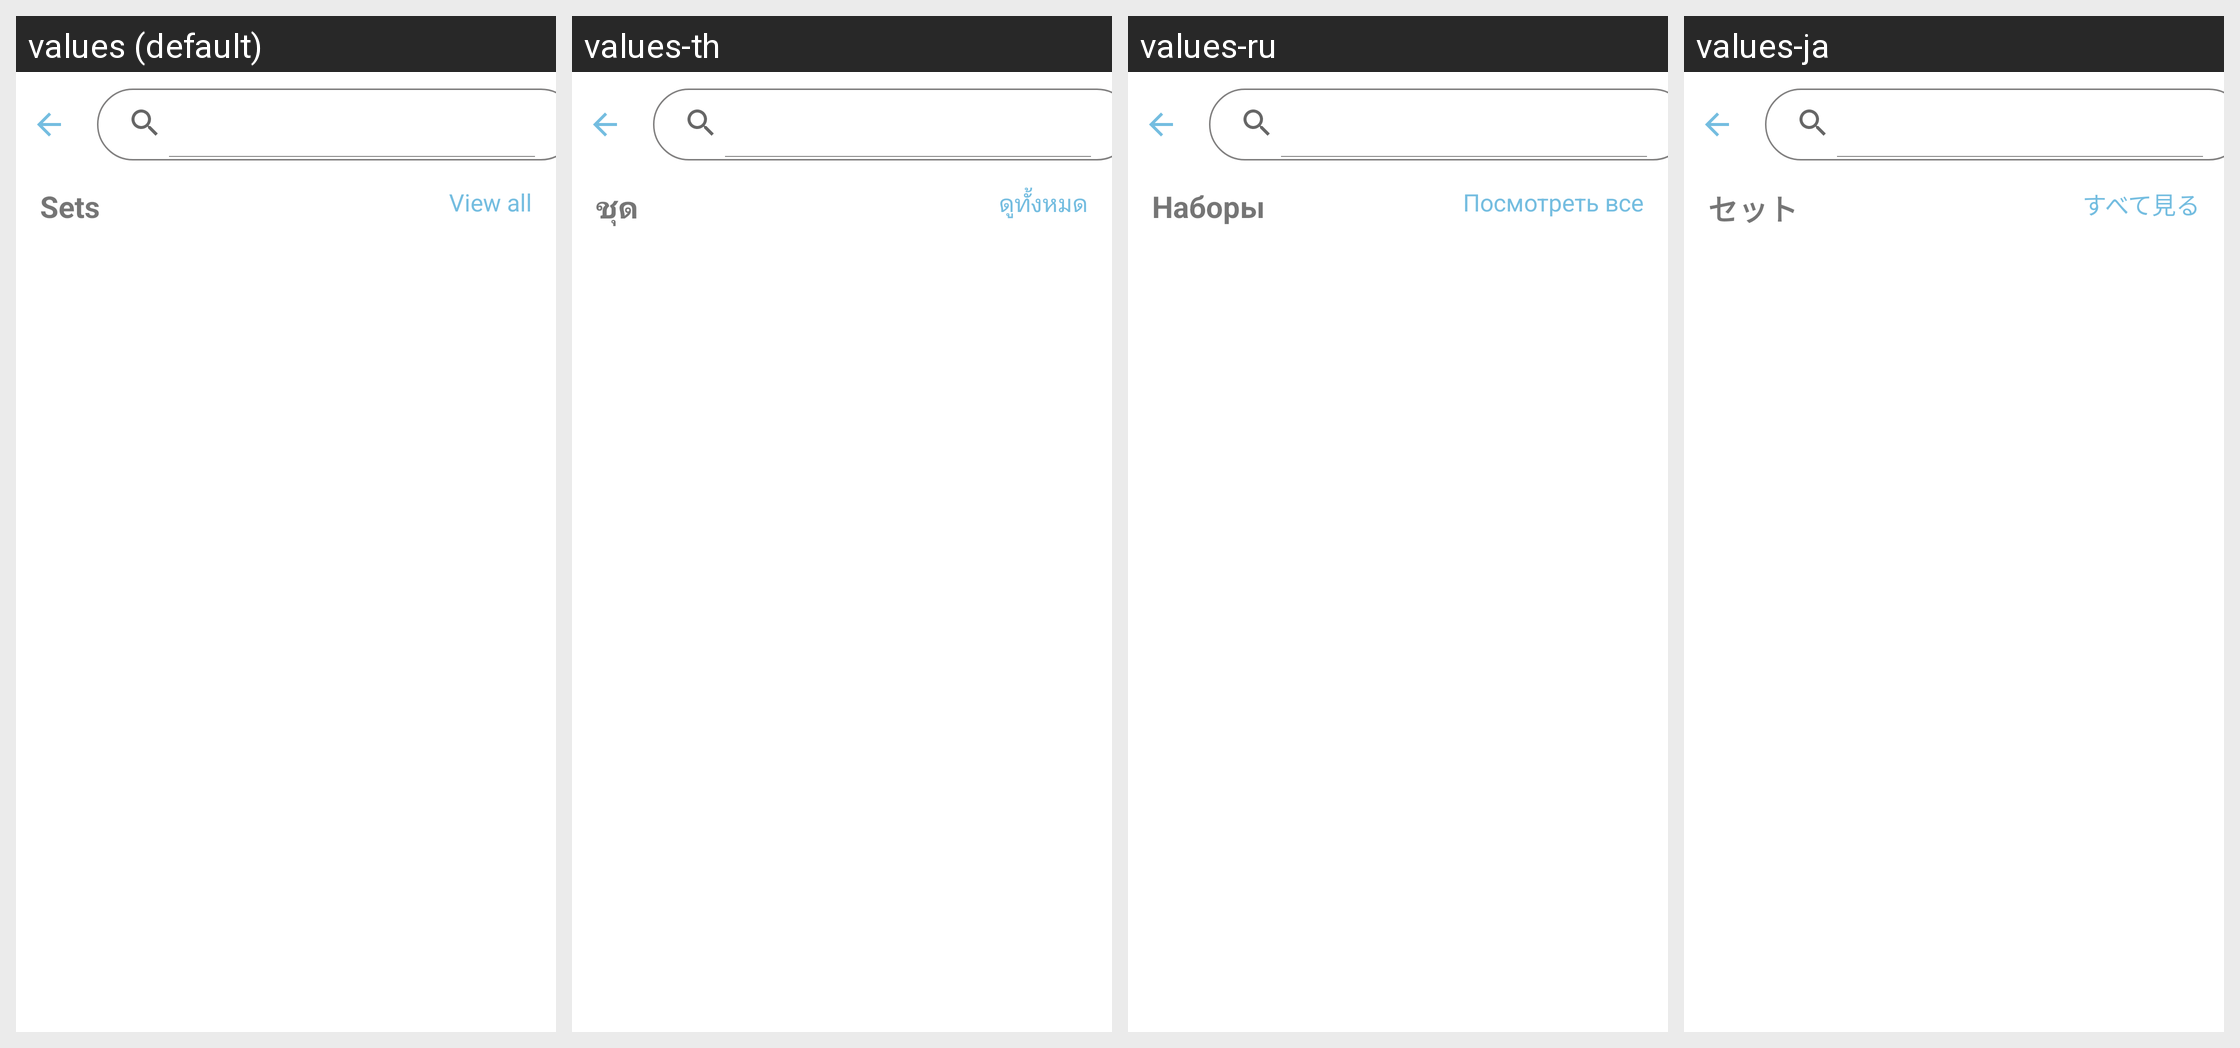

The same Android screen rendered under several of its app's locales, left to right. List the strings drawn on it with the default value and each locale's translation.
Android screen res/layout/activity_view_search.xml rendered under 4 locales, left to right: values (default), values-th, values-ru, values-ja. Device: Nexus 5 (rendered at 1080×1920; each locale shown at half size, 540×960, under a caption strip naming it); theme Theme.QuickMem.
Other locales in the repository, not shown: values-cn, values-de, values-es, values-fr, values-it, values-ko, values-pt, values-tr, values-vi.
Strings drawn on this screen, with the default value and each locale's value (text and hints the layout hard-codes, and strings that could not be matched under every locale, appear in the picture but are not listed):

sets
  values: Sets
  values-th: ชุด
  values-ru: Наборы
  values-ja: セット

view_all
  values: View all
  values-th: ดูทั้งหมด
  values-ru: Посмотреть все
  values-ja: すべて見る
